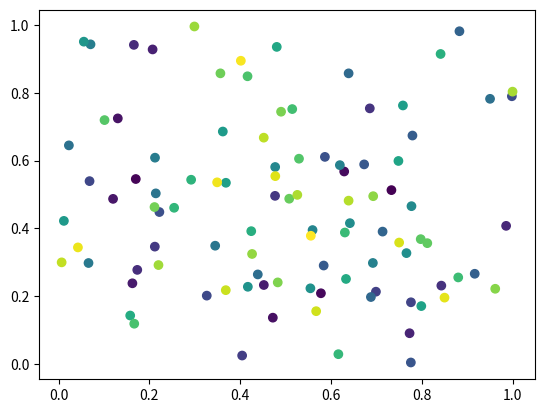

Write the Python code that produced this figure.
import numpy as np
import matplotlib.pyplot as plt

x = np.random.rand(100)
y = np.random.rand(100)
t = np.arange(100)

plt.scatter(x, y, c=t) # type: ignore
plt.show()
